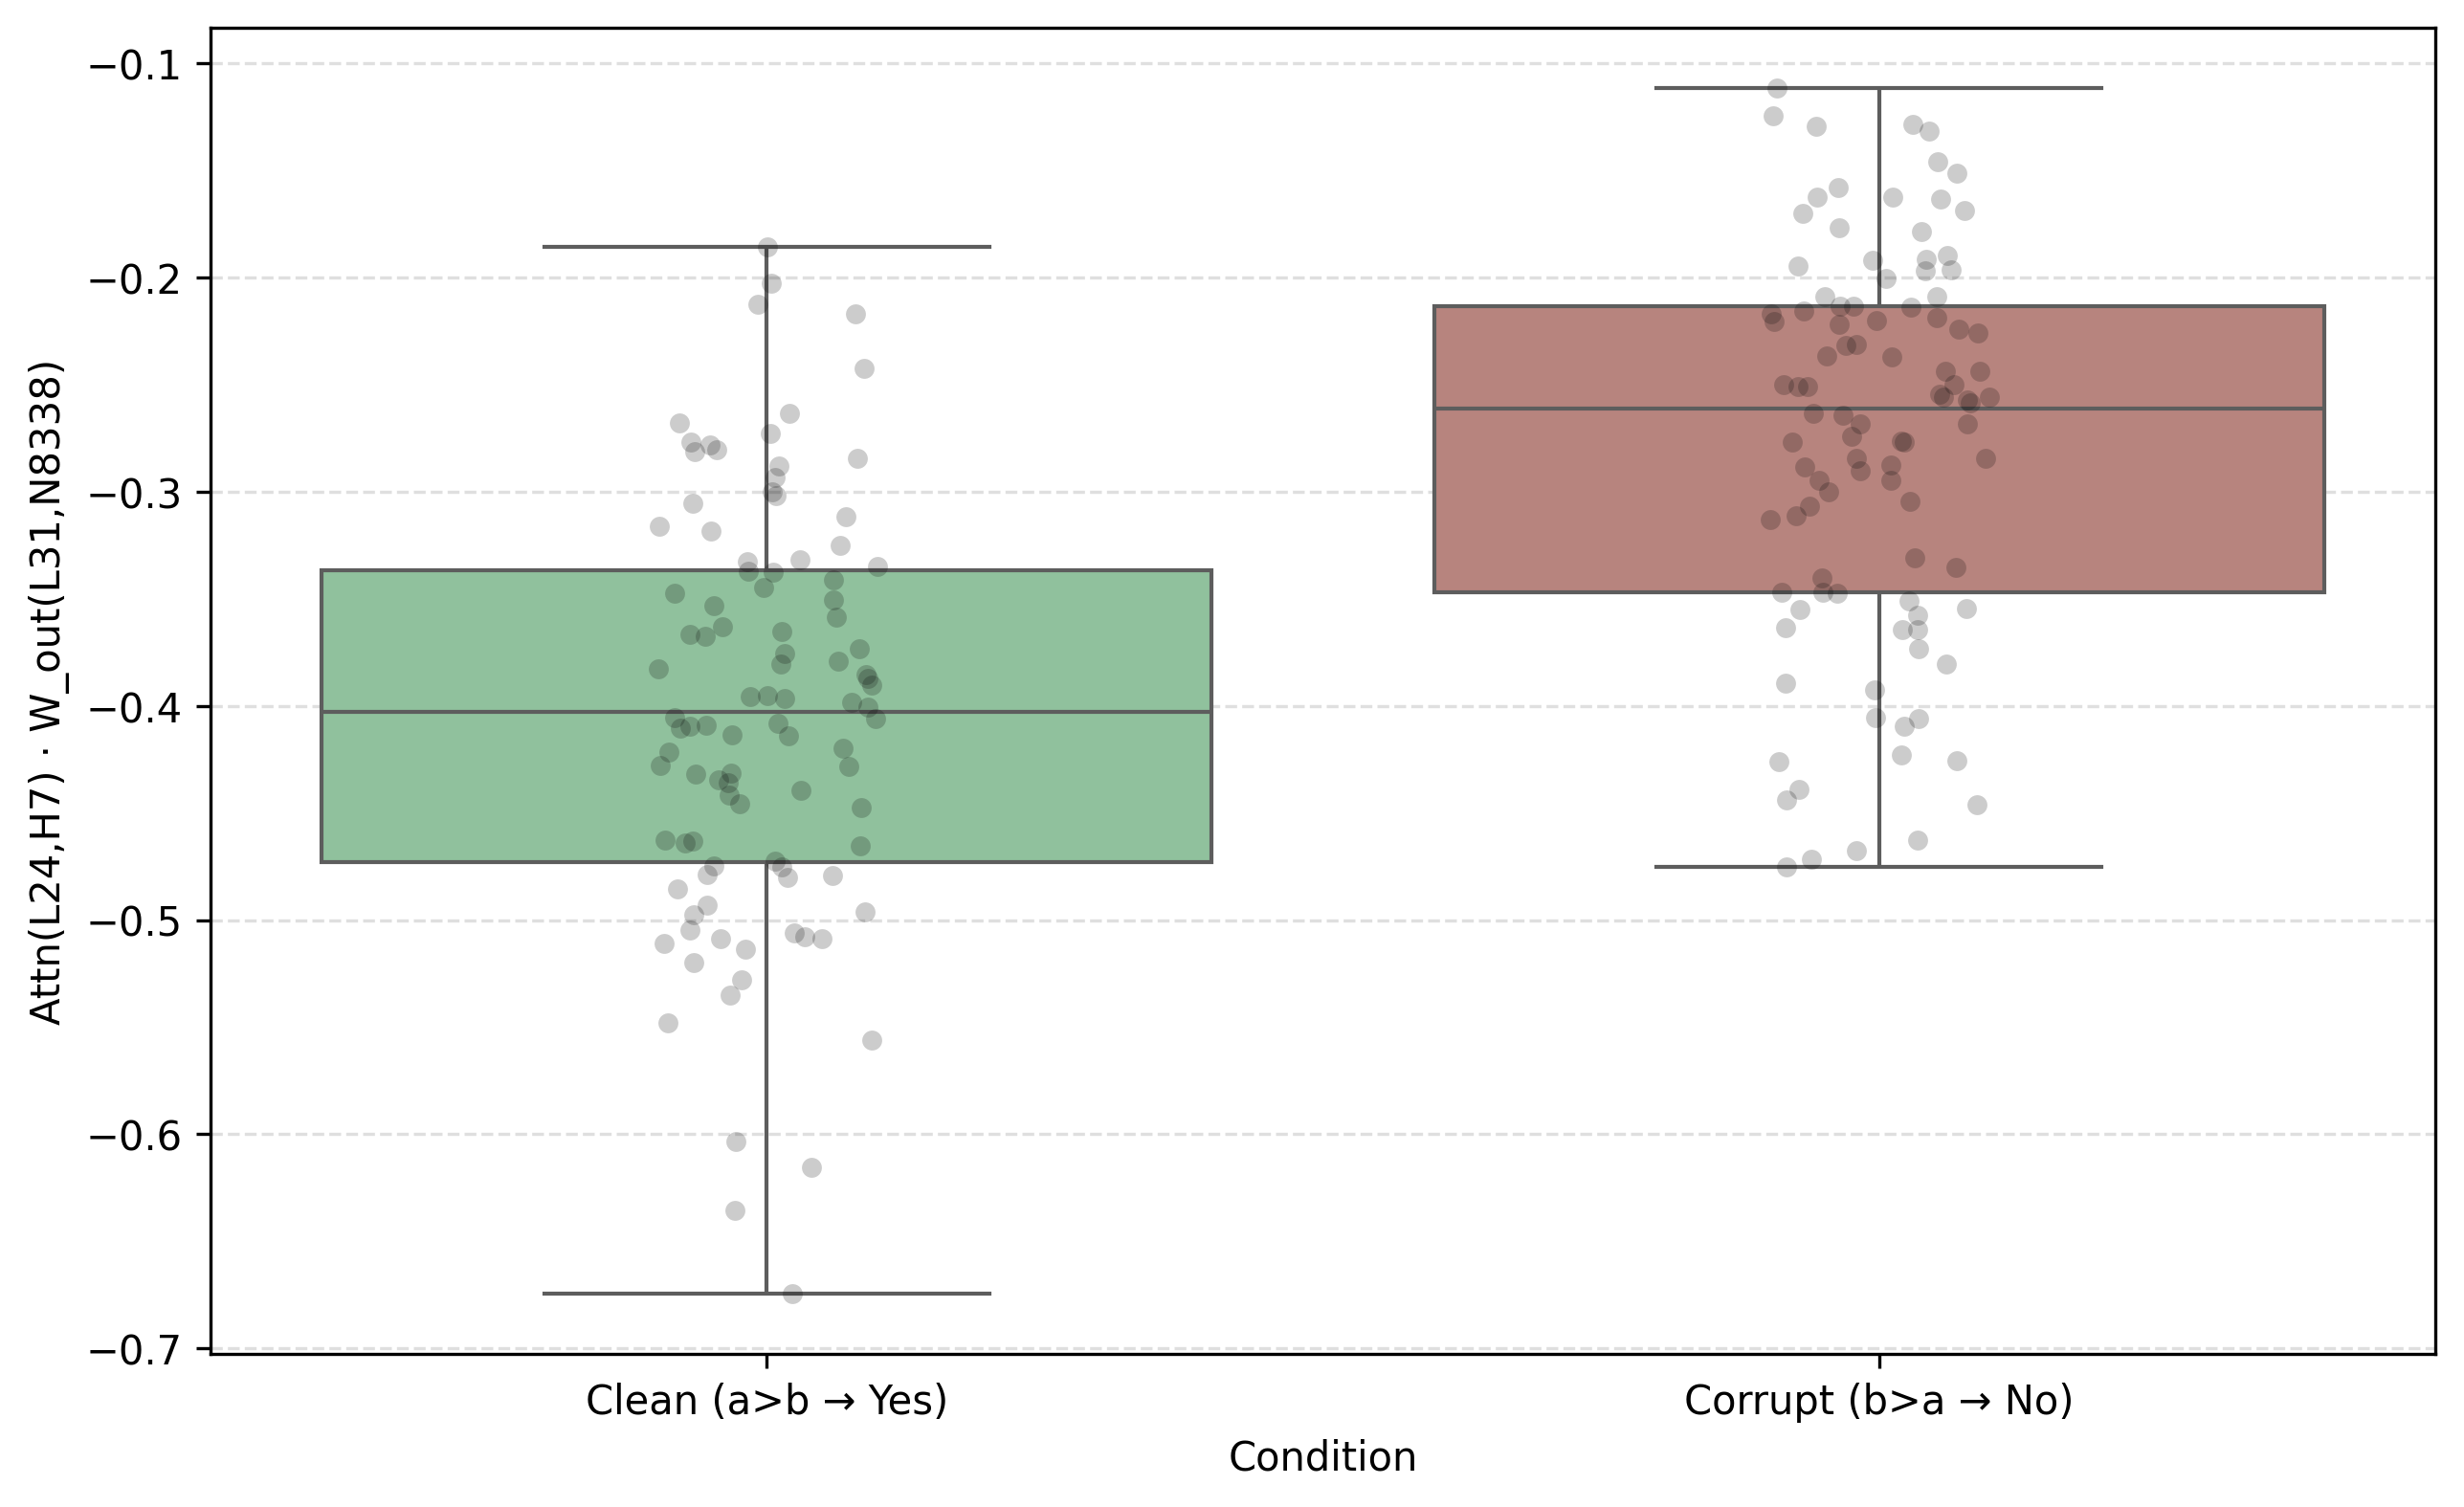

Values plotted in this chart, from the file beside it:
Value, Condition
-0.2805, Clean (a>b → Yes)
-0.5199, Clean (a>b → Yes)
-0.3967, Clean (a>b → Yes)
-0.2769, Clean (a>b → Yes)
-0.3631, Clean (a>b → Yes)
-0.2998, Clean (a>b → Yes)
-0.4141, Clean (a>b → Yes)
-0.4135, Clean (a>b → Yes)
-0.3754, Clean (a>b → Yes)
-0.511, Clean (a>b → Yes)
-0.4054, Clean (a>b → Yes)
-0.2026, Clean (a>b → Yes)
-0.5079, Clean (a>b → Yes)
-0.4416, Clean (a>b → Yes)
-0.5086, Clean (a>b → Yes)
-0.2844, Clean (a>b → Yes)
-0.3665, Clean (a>b → Yes)
-0.2635, Clean (a>b → Yes)
-0.4856, Clean (a>b → Yes)
-0.4977, Clean (a>b → Yes)
-0.2425, Clean (a>b → Yes)
-0.4654, Clean (a>b → Yes)
-0.1857, Clean (a>b → Yes)
-0.335, Clean (a>b → Yes)
-0.6357, Clean (a>b → Yes)
-0.3476, Clean (a>b → Yes)
-0.4317, Clean (a>b → Yes)
-0.3319, Clean (a>b → Yes)
-0.3447, Clean (a>b → Yes)
-0.4347, Clean (a>b → Yes)
-0.5059, Clean (a>b → Yes)
-0.3325, Clean (a>b → Yes)
-0.4061, Clean (a>b → Yes)
-0.4103, Clean (a>b → Yes)
-0.4005, Clean (a>b → Yes)
-0.4638, Clean (a>b → Yes)
-0.337, Clean (a>b → Yes)
-0.5049, Clean (a>b → Yes)
-0.3409, Clean (a>b → Yes)
-0.6155, Clean (a>b → Yes)
-0.496, Clean (a>b → Yes)
-0.2678, Clean (a>b → Yes)
-0.4279, Clean (a>b → Yes)
-0.3584, Clean (a>b → Yes)
-0.4284, Clean (a>b → Yes)
-0.3827, Clean (a>b → Yes)
-0.4214, Clean (a>b → Yes)
-0.4786, Clean (a>b → Yes)
-0.3651, Clean (a>b → Yes)
-0.3902, Clean (a>b → Yes)
-0.4396, Clean (a>b → Yes)
-0.2171, Clean (a>b → Yes)
-0.5352, Clean (a>b → Yes)
-0.4754, Clean (a>b → Yes)
-0.4457, Clean (a>b → Yes)
-0.3952, Clean (a>b → Yes)
-0.556, Clean (a>b → Yes)
-0.4792, Clean (a>b → Yes)
-0.4096, Clean (a>b → Yes)
-0.3855, Clean (a>b → Yes)
... 140 more rows
